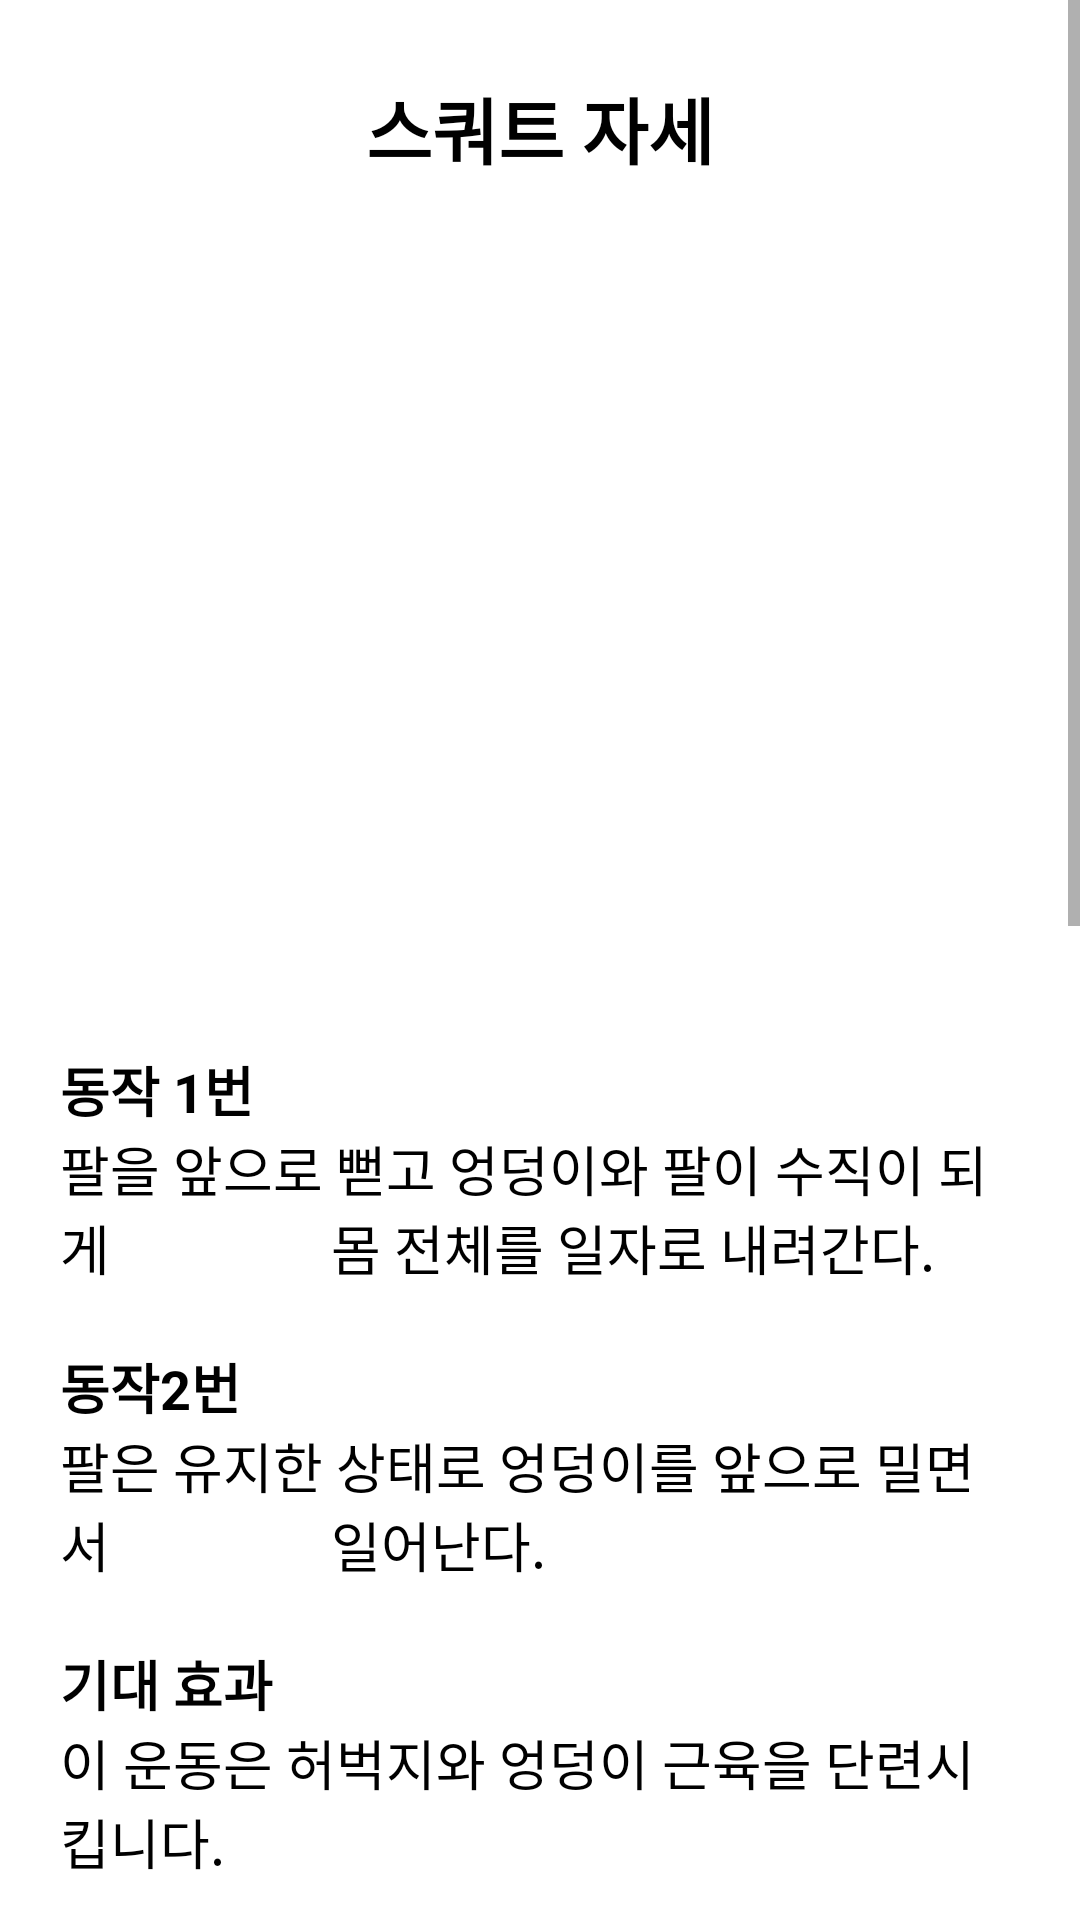

The Android layout XML behind this screen, and the referenced resources:
<!-- AndroidManifest.xml: application theme Theme.HealthCare -->
<!-- res/layout/activity_squat_guide.xml -->
<?xml version="1.0" encoding="utf-8"?>
<ScrollView xmlns:android="http://schemas.android.com/apk/res/android"
    xmlns:app="http://schemas.android.com/apk/res-auto"
    xmlns:tools="http://schemas.android.com/tools"
    android:layout_width="match_parent"
    android:layout_height="match_parent"
    android:background="@color/white"
    tools:context=".Guide.SquatGuideActivity">
    <androidx.constraintlayout.widget.ConstraintLayout
        android:layout_width="match_parent"
        android:layout_height="match_parent">

        <LinearLayout
            android:layout_width="match_parent"
            android:layout_height="match_parent"
            android:orientation="vertical">

            <TextView
                android:layout_width="wrap_content"
                android:layout_height="wrap_content"
                android:layout_gravity="center"
                android:layout_marginTop="25dp"
                android:text="스쿼트 자세"
                android:textColor="#000000"
                android:textSize="24sp"
                android:textStyle="bold" />
            <ImageView
                android:layout_width="wrap_content"
                android:layout_height="250dp"
                android:layout_gravity="center"
                app:srcCompat="@drawable/squat_highlight"
                android:layout_marginLeft="20dp"
                android:layout_marginRight="20dp"
                android:layout_marginBottom="20dp"/>

            <TextView
                android:layout_width="wrap_content"
                android:layout_height="wrap_content"
                android:layout_gravity="left"
                android:text="동작 1번"
                android:layout_marginLeft="20dp"
                android:layout_marginRight="20dp"
                android:layout_marginTop="20dp"
                android:textColor="#000000"
                android:textStyle="bold"
                android:textSize="18dp" />

            <TextView
                android:layout_width="wrap_content"
                android:layout_height="wrap_content"
                android:layout_gravity="left"
                android:text="팔을 앞으로 뻗고 엉덩이와 팔이 수직이 되게
                몸 전체를 일자로 내려간다."
                android:layout_marginLeft="20dp"
                android:layout_marginRight="20dp"
                android:layout_marginBottom="20dp"
                android:textColor="#000000"
                android:textSize="18dp" />

            <TextView
                android:layout_width="wrap_content"
                android:layout_height="wrap_content"
                android:layout_gravity="left"
                android:text="동작2번"
                android:layout_marginLeft="20dp"
                android:layout_marginRight="20dp"
                android:textColor="#000000"
                android:textStyle="bold"
                android:textSize="18dp" />

            <TextView
                android:layout_width="wrap_content"
                android:layout_height="wrap_content"
                android:layout_gravity="left"
                android:text="팔은 유지한 상태로 엉덩이를 앞으로 밀면서
                일어난다."
                android:layout_marginLeft="20dp"
                android:layout_marginRight="20dp"
                android:layout_marginBottom="20dp"
                android:textColor="#000000"
                android:textSize="18dp" />

            <TextView
                android:layout_width="wrap_content"
                android:layout_height="wrap_content"
                android:layout_gravity="left"
                android:text="기대 효과"
                android:layout_marginLeft="20dp"
                android:layout_marginRight="20dp"
                android:textColor="#000000"
                android:textStyle="bold"
                android:textSize="18dp" />

            <TextView
                android:layout_width="wrap_content"
                android:layout_height="wrap_content"
                android:layout_gravity="left"
                android:text="이 운동은 허벅지와 엉덩이 근육을 단련시킵니다."
                android:layout_marginLeft="20dp"
                android:layout_marginRight="20dp"
                android:layout_marginBottom="20dp"
                android:textColor="#000000"
                android:textSize="18dp" />

            <TextView
                android:layout_width="wrap_content"
                android:layout_height="wrap_content"
                android:layout_gravity="center"
                android:text="집중영역"
                android:textColor="#000000"
                android:textSize="24sp"
                android:textStyle="bold" />

            <ImageView
                android:layout_width="wrap_content"
                android:layout_height="350dp"
                android:layout_gravity="center"
                app:srcCompat="@drawable/squat_part"
                android:layout_marginLeft="20dp"
                android:layout_marginRight="20dp"
                android:layout_marginBottom="20dp"/>


            <TextView
                android:layout_width="wrap_content"
                android:layout_height="wrap_content"
                android:layout_gravity="left"
                android:text="주의사항"
                android:layout_marginLeft="20dp"
                android:layout_marginRight="20dp"
                android:textColor="#FF0000"
                android:textStyle="bold"
                android:textSize="18dp" />

            <LinearLayout
                android:layout_width="match_parent"
                android:layout_height="wrap_content"
                android:orientation="horizontal">
                <TextView
                    android:layout_width="wrap_content"
                    android:layout_height="wrap_content"
                    android:layout_gravity="left"
                    android:text="* "
                    android:layout_marginLeft="20dp"
                    android:textColor="#000000"
                    android:textSize="18dp"
                    tools:ignore="MissingPrefix" />

                <TextView
                    android:layout_width="wrap_content"
                    android:layout_height="wrap_content"
                    android:layout_gravity="left"
                    android:text="정확한 판단을 위해 동작 1번 후 '업!' 소리에
                    동작 2번을, 총 12회 실행해주세요."
                    android:layout_marginRight="20dp"
                    android:textColor="#000000"
                    android:textSize="18dp"
                    tools:ignore="MissingPrefix" />
            </LinearLayout>

            <LinearLayout
                android:layout_width="match_parent"
                android:layout_height="wrap_content"
                android:orientation="horizontal">
                <TextView
                    android:layout_width="wrap_content"
                    android:layout_height="wrap_content"
                    android:layout_gravity="left"
                    android:text="* "
                    android:layout_marginLeft="20dp"
                    android:textColor="#000000"
                    android:textSize="18dp"
                    tools:ignore="MissingPrefix" />

                <TextView
                    android:layout_width="wrap_content"
                    android:layout_height="wrap_content"
                    android:layout_gravity="left"
                    android:text="카메라는 몸 전체가 보여야 하며
                            사용자 명치 정도 높이에 놓아서 측정해주세요.
                            (약 100cm 높이)"
                    android:layout_marginRight="20dp"
                    android:textColor="#000000"
                    android:textSize="18dp"
                    tools:ignore="MissingPrefix" />
            </LinearLayout>


            <Button
                android:id="@+id/squat_start_btn"
                android:layout_width="match_parent"
                android:layout_height="wrap_content"
                android:layout_gravity="center"
                android:layout_marginTop="25dp"
                android:layout_marginBottom="10dp"
                android:textSize="25dp"
                android:text="시    작"
                android:textStyle="bold"
                android:textAllCaps="false"
                android:textColor="@color/white"
                app:toggleCheckedStateOnClick="false" />

        </LinearLayout>

    </androidx.constraintlayout.widget.ConstraintLayout>
</ScrollView>
<!-- resources referenced by this layout -->
<resources>
  <color name="white">#FFFFFFFF</color>
  <style name="Theme.HealthCare" parent="Theme.MaterialComponents.DayNight.DarkActionBar">
          <item name="windowNoTitle">true</item>
          
          <item name="colorPrimary">#d83b3b</item>
          <item name="colorPrimaryVariant">@color/black</item>
          <item name="colorOnPrimary">@color/black</item>
          
          <item name="colorSecondary">@color/teal_200</item>
          <item name="colorSecondaryVariant">@color/teal_700</item>
          <item name="colorOnSecondary">@color/black</item>
          
          <item name="android:statusBarColor">?attr/colorPrimaryVariant</item>
          
      </style>
  <color name="black">#FF000000</color>
  <color name="teal_200">#FF03DAC5</color>
  <color name="teal_700">#FF018786</color>
</resources>
